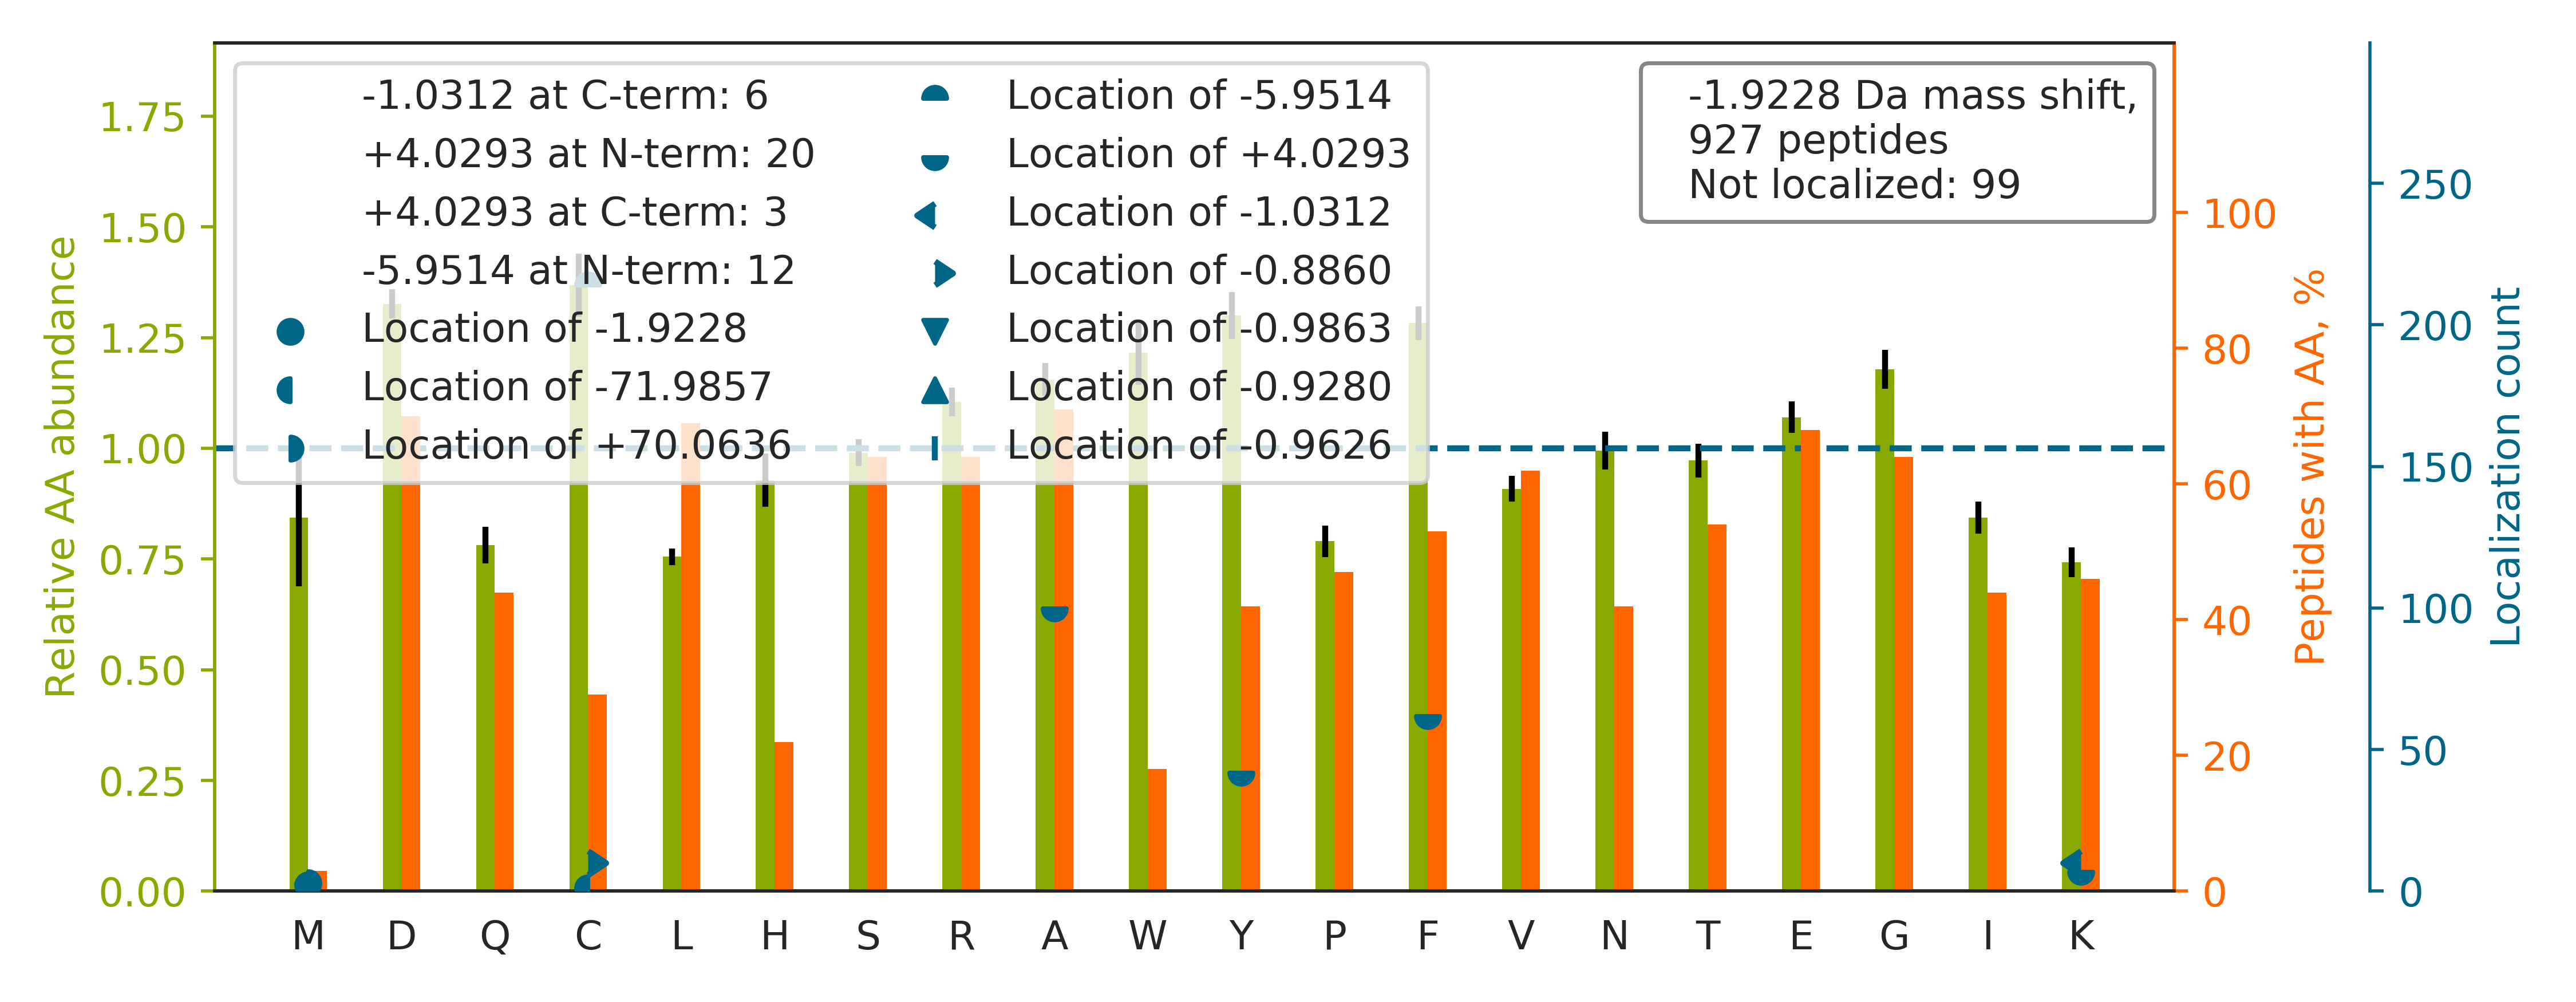

Data behind this chart, as committed beside it:
top isoform	localization score	spectrum
AAFGISDSYVDGSSFDPQR		26CPTAC_COprospective_W_VU_20150810_05CO…
DGFIDKEDLHDMLASLGK		43CPTAC_COprospective_W_VU_20151130_01CO…
IPIAEIAVNWTEIEGSK		28CPTAC_COprospective_W_VU_20150810_05CO…
TFSHELSDFGLESTAGEIPVVAIR		50CPTAC_COprospective_W_VU_20151222_05CO…
SPAGLQVLNDYLADK		52CPTAC_COprospective_W_VU_20160223_11CO…
HSQAVEELAEQLEQTKR		27CPTAC_COprospective_W_VU_20150810_22CO…
KSDLFQDDLYPDTAGPEAALEAEEWFEGK		54CPTAC_COprospective_W_VU_20160226_01CO…
KLEVEANNAFDQYR		19CPTAC_COprospective_W_VU_20151112_14CO…
ALGALVDSC[-6]A[+4]PGLCPDWDSWDASKPVTNAR	0.9563	84CPTAC_COprospective_W_VU_20160916_05CO…
GISLNPEQWSQLKEQISDIDDAVR		49CPTAC_COprospective_W_VU_20151222_11CO…
HPDEAAFFDTASTGK		50CPTAC_COprospective_W_VU_20151222_05CO…
SLDLF[+4]NC[-6]EVTNLNDYRENVFK	1	87CPTAC_COprospective_W_VU_20160701_09CO…
SVEDAQDVSLALTQR		51CPTAC_COprospective_W_VU_20160215_16CO…
SLEEIYLFSLPIK		10CPTAC_COprospective_W_VU_20151002_05CO…
LQLQEQLQA[+4]ETELC[-6]AEAEELR	0.9006	87CPTAC_COprospective_W_VU_20160701_09CO…
Y[+4]DVENC[-6]LANKVDLSFSPSQSLPASHAHLR	0.9988	28CPTAC_COprospective_W_VU_20150810_05CO…
GPAVGIDLGTTY[+4]SC[-6]VGVFQHGK	0.9997	30CPTAC_COprospective_W_VU_20150810_20CO…
VADPDHDHTGFLTEYVATR		88CPTAC_COprospective_W_VU_20160705_11CO…
ATAAPAGAPPQPQDLEFTK		34CPTAC_COprospective_W_VU_20150824_11CO…
TVPF[+4]C[-6]STFAAFFTR	0.9987	35CPTAC_COprospective_W_VU_20150901_16CO…
ETLAVNYEKEEEFLTNELSR		28CPTAC_COprospective_W_VU_20150810_05CO…
TGAFALPILNALLETPQR		37CPTAC_COprospective_W_VU_20150904_16CO…
DGPVRPQNAEEEKR		29CPTAC_COprospective_W_VU_20150810_11CO…
HGGEDYVFSLLTGY[+4]C[-6]EPPTGVSLR	1	27CPTAC_COprospective_W_VU_20150810_22CO…
EVIITPNSA[+4]WGGEGSLGC[-6]GIGYGYLHR	0.8704	27CPTAC_COprospective_W_VU_20150810_22CO…
IALY[+4]C[-6]HQLNICSK	0.2269	03CPTAC_COprospective_W_VU_20150624_05CO…
DPYTGQSVSLFQALKK		30CPTAC_COprospective_W_VU_20150810_20CO…
AIDALREFNEEGALSVLQQFK		28CPTAC_COprospective_W_VU_20150810_05CO…
INVYYNEAAGNK		13CPTAC_COprospective_W_VU_20151030_06CO…
ANQQFLVY[+4]C[-6]EIDGSGNGWTVFQK	0.9976	36CPTAC_COprospective_W_VU_20150824_11CO…
LISWYDNEFGYSNR		43CPTAC_COprospective_W_VU_20151130_01CO…
VLQLTSWDEDAWASK		06CPTAC_COprospective_W_VU_20150915_05CO…
DLDVVVVSVAGAFR		15CPTAC_COprospective_W_VU_20151102_09CO…
SALDVLSQILELATLQDIGK		35CPTAC_COprospective_W_VU_20150901_16CO…
GVALHRPDVYLLPPAR		66CPTAC_COprospective_W_VU_20160323_11CO…
TTAGSVDWTDQLGLR		51CPTAC_COprospective_W_VU_20160215_16CO…
HLYTLDGGDIINALC[-6]F[+4]SPNR	0.4156	86CPTAC_COprospective_W_VU_20160628_11CO…
HTGPNSPDTANDGFVR		43CPTAC_COprospective_W_VU_20151130_01CO…
EYLGA[+4]IC[-6]SCTCFGGQR	0.7551	14CPTAC_COprospective_W_VU_20151030_06CO…
TATSEYQTFFNPR		01CPTAC_COprospective_W_VU_20150901_01CO…
WGVFDEYNNDEKFYLSNGR		34CPTAC_COprospective_W_VU_20150824_11CO…
AAAAAAAAAAAAAAAGAGAGAK		87CPTAC_COprospective_W_VU_20160701_09CO…
VGWEQLLTTIAR		04CPTAC_COprospective_W_VU_20150915_05CO…
CELC[-6]DVELA[+4]DLGFVK	0.7668	85CPTAC_COprospective_W_VU_20160630_11CO…
EKPYFPIPEEYTFIQNVPLEDR		54CPTAC_COprospective_W_VU_20160226_01CO…
LLVFSTDAGFHFAGDGK		84CPTAC_COprospective_W_VU_20160916_05CO…
GPGLASGQLYSYPAR		31CPTAC_COprospective_W_VU_20150810_11CO…
GIIWGEDTLMEYLENPKK		50CPTAC_COprospective_W_VU_20151222_05CO…
NSYVAGQYDDAASYQR		12CPTAC_COprospective_W_VU_20151016_05CO…
EA[+4]TLQDC[-6]PSGPWGK	0.9981	31CPTAC_COprospective_W_VU_20150810_11CO…
SYELPDGQVITIGNER		31CPTAC_COprospective_W_VU_20150810_11CO…
IINEPTAAAIAYGLDR		05CPTAC_COprospective_W_VU_20150915_05CO…
SSAQDPQAVLGALGR		31CPTAC_COprospective_W_VU_20150810_11CO…
SNPGGFGIAPHCLDEGTVR		86CPTAC_COprospective_W_VU_20160628_11CO…
LGESQTLQQFSR		85CPTAC_COprospective_W_VU_20160630_11CO…
DDGVFVQEVTQNSPAAR		99CPTAC_COprospective_W_VU_20160801_11CO…
CGGLSC[-6]NGA[+4]AATADLALGR	0.4862	49CPTAC_COprospective_W_VU_20151222_11CO…
QNC[-6]ELF[+4]EQLGEYKFQNALLVR	1	28CPTAC_COprospective_W_VU_20150810_05CO…
SLGYAYVNFQQPADAER		49CPTAC_COprospective_W_VU_20151222_11CO…
AQAELVGTADEATR		30CPTAC_COprospective_W_VU_20150810_20CO…
... 867 more rows
